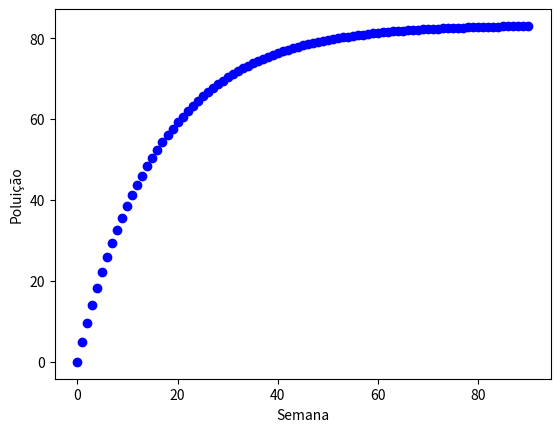

Write the Python code that produced this figure.
#!/bin/python3

#Esse programa simula a poluição de uma represa
#
# F = Fluxo de agua
# V = Volume de agua
# d = decaimento
# q = quantidade de poluente
# p[] = vetor temporal de quantidade de poluente
# n = numero de semanas

import matplotlib.pyplot as plt

F = 1
V = 100
d = 0.05
q = 5
p = []

p.append(0);
#n = 60
n = 90

for i in range(n):
        p.append(p[i] * (1-F/V -d) + q);

#print (p);

plt.plot(p, 'bo')
plt.ylabel('Poluição');
plt.xlabel('Semana');

plt.show();
